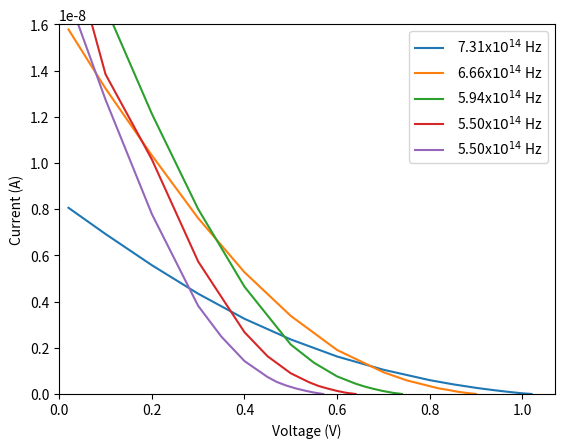

Here is the Python script that generated this plot:
import numpy as np
import matplotlib.pyplot as plt

wavelength = np.array([410, 450, 505, 545, 545, 575]) * 1e-9
c = 299792458
frequency = c / wavelength

V = [np.array([1.02, 1.00, 0.98, 0.96, 0.94, 0.92, 0.90, 0.85, 0.80, 0.70, 0.60, 0.50, 0.40, 0.30, 0.20, 0.10, 0.02]),
     np.array([0.90, 0.88, 0.86, 0.84, 0.82, 0.80, 0.75, 0.70, 0.60, 0.50, 0.40, 0.30, 0.20, 0.10, 0.02]),
     np.array([0.74, 0.72, 0.70, 0.68, 0.66, 0.64, 0.60, 0.55, 0.50, 0.40, 0.30, 0.20, 0.10, 0.04]),
     np.array([0.64, 0.62, 0.60, 0.58, 0.56, 0.54, 0.50, 0.45, 0.40, 0.30, 0.20, 0.10, 0.02]),
     np.array([0.57, 0.55, 0.53, 0.51, 0.49, 0.47, 0.45, 0.40, 0.35, 0.30, 0.20, 0.10, 0.02])]

I = [np.array([[0.00, 2.4, 6.4, 10.8, 15.3, 20.8, 25.8, 41.2, 58.8, 103.3, 161.57, 234, 322, 430, 553, 689, 806],
      [0.00, 3.3, 7.5, 11.9, 17.0, 21.7, 27.3, 42.7, 60.9, 106.5, 163, 238, 329, 438, 562, 696, 806]]) * 1e-11,
     np.array([[0.00, 3.6, 9.2, 16.7, 24.0, 32.8, 58.1, 92.4, 187.2, 332, 523, 755, 1026, 1320, 1578],
      [0.00, 5.1, 10.5, 18.4, 23.9, 35.0, 60.0, 96.1, 193.6, 344, 531, 767, 1040, 1325, 1578]]) * 1e-11,
     np.array([[0.00, 4.2, 11.5, 20.2, 30.7, 42.6, 73.3, 132.2, 210, 458, 791, 1201, 1677, 1953],
      [0.00, 6.1, 13.4, 22.8, 33.0, 46.4, 78.8, 138.4, 218, 471, 810, 1225, 1673, 1977]]) * 1e-11,
     np.array([[0.00, 4.8, 11.8, 21.3, 32.8, 48.7, 84.2, 159.5, 260, 559, 1001, 1216, 1970],
      [0.00, 5.1, 14.5, 25.2, 36.4, 52.0, 94.9, 166.6, 275, 588, 1030, 1552, 1970]]) * 1e-11,
     np.array([[0.00, 5.1, 13.5, 22.8, 35.3, 50.6, 70.5, 138.0, 248, 373, 762, 1258, 1716],
      [0.00, 7.4, 15.9, 26.1, 38.1, 53.0, 75.9, 147.1, 249, 390, 796, 1290, 1716]]) * 1e-11]

for i in range(0, len(V)):
    label = f'{frequency[i]*1e-14 : .2f}' + r"x$10^{14}$ Hz"
    plt.plot(V[i], (I[i][0] + I[i][1]) / 2, label=label)

plt.xlabel("Voltage (V)")
plt.ylabel("Current (A)")
plt.xlim([0, 1.05 * 1.02])
plt.ylim([0, 1600 * 1e-11])
plt.legend()
plt.show()
